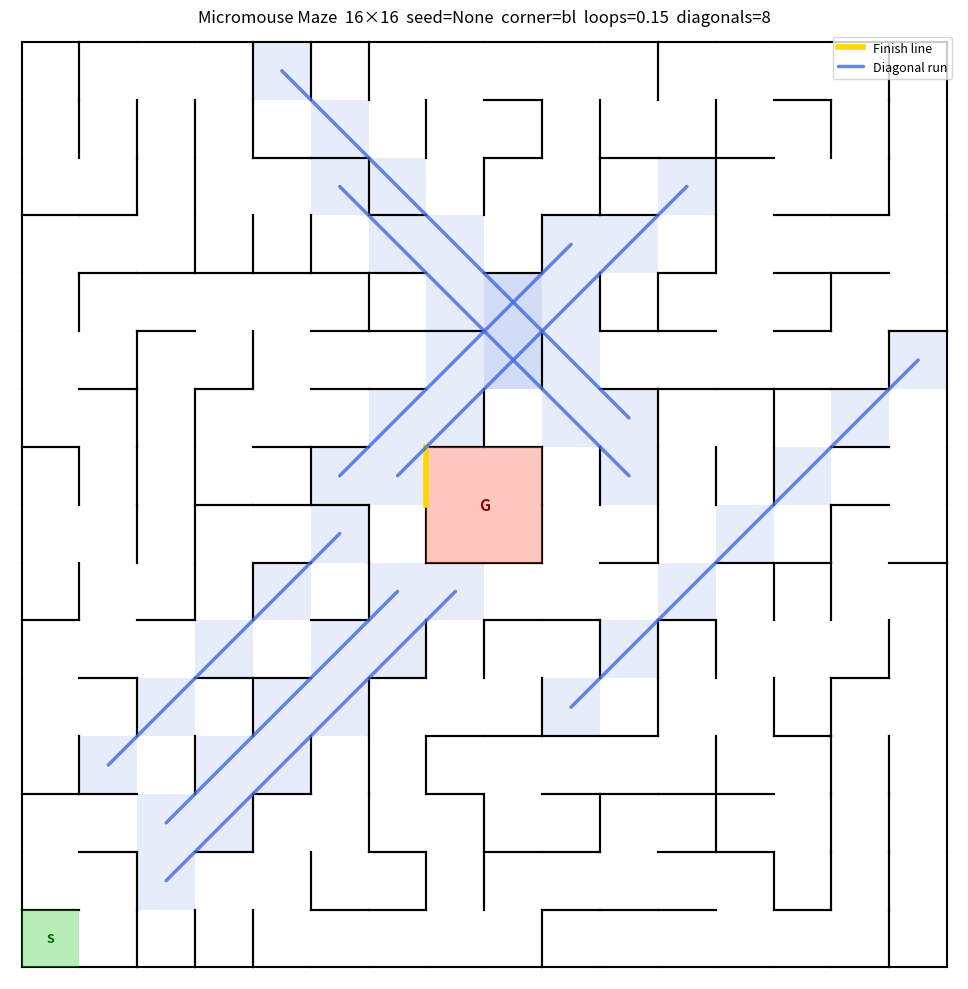

Reproduce this figure in Python.
#!/usr/bin/env python3
"""Competition-spec Micromouse maze generator.

Generates a maze conforming to official Micromouse competition rules:
  - 16x16 grid default (configurable, must be even, min 4)
  - Corner start cell bounded on 3 sides; exit toward clockwise-next perimeter cell
  - 2x2 center goal with exactly one gateway (finish line)
  - Lattice-point rule: at least one wall at every interior grid corner
  - Full outer boundary enclosure
  - Multiple paths (non-perfect maze via loop injection)
  - Anti-wall-hugging: goal wall ring is topologically isolated from outer boundary;
    verified by simulating both left/right-hand wall-followers

Usage:
  python new-maze.py
  python new-maze.py --cols 8 --rows 8 --seed 42 --start-corner br --loops 0.2
  python new-maze.py --no-display
"""

import argparse
import random
import sys

# Direction constants: 0=N, 1=E, 2=S, 3=W
_DX = (0, 1, 0, -1)
_DY = (1, 0, -1, 0)
_OPP = (2, 3, 0, 1)
_DIR_NAMES = ('North', 'East', 'South', 'West')

# corner name -> (col_offset, row_offset, wall_to_add, exit_dir)
# col/row offsets: negative means from opposite edge (e.g. -1 = cols-1)
# wall_to_add: direction to force-close (making 3 sides enclosed)
# exit_dir: the open side (start line, toward clockwise-next perimeter cell)
_CORNERS = {
    'bl': (0,  0,  0, 1),   # bottom-left:  add N, exit E
    'br': (-1, 0,  3, 0),   # bottom-right: add W, exit N
    'tr': (-1, -1, 2, 3),   # top-right:    add S, exit W
    'tl': (0,  -1, 1, 2),   # top-left:     add E, exit S
}


class MazeGenerator:
    def __init__(self, cols, rows, cell_size_m=0.18, seed=None,
                 start_corner='bl', loops=0.15, max_retries=100,
                 diagonal_runs=0, diagonal_min_len=8, diagonal_max_len=14):
        if cols % 2 != 0 or rows % 2 != 0:
            raise ValueError("cols and rows must be even")
        if cols < 4 or rows < 4:
            raise ValueError("cols and rows must be >= 4")

        self.cols = cols
        self.rows = rows
        self.cell_size_m = float(cell_size_m)
        self.width_m = cols * self.cell_size_m
        self.height_m = rows * self.cell_size_m
        self.seed = seed
        self.start_corner = start_corner
        self.loops = loops
        # Long-diagonal injection.  When > 0, carve that many staircase
        # corridors (alternating-turn zigzags) so the maze contains
        # genuine micromouse-style diagonal runs.  See _inject_diagonal_runs.
        self.diagonal_runs = diagonal_runs
        self.diagonal_min_len = diagonal_min_len
        self.diagonal_max_len = diagonal_max_len
        self._diagonal_seeds = []   # staircases carved this attempt

        # 2x2 goal block: bottom-left cell at (gc, gr)
        self.gc = cols // 2 - 1
        self.gr = rows // 2 - 1
        self.goal_cells = frozenset([
            (self.gc,   self.gr),
            (self.gc+1, self.gr),
            (self.gc,   self.gr+1),
            (self.gc+1, self.gr+1),
        ])

        # Start cell
        co, ro, self.wall_to_add, self.exit_dir = _CORNERS[start_corner]
        self.start_c = co % cols
        self.start_r = ro % rows
        self.start_cell = (self.start_c, self.start_r)

        # Generate with retry loop (re-seed on each retry)
        attempt_seed = seed
        for attempt in range(max_retries):
            rng = random.Random(attempt_seed)
            self.walls = [
                [[True, True, True, True] for _ in range(rows)]
                for _ in range(cols)
            ]
            self._diagonal_seeds = []
            self._carve(rng)
            self._add_loops(rng)
            self._inject_diagonal_runs(rng)
            self._setup_start()
            self.gateway = self._build_goal_island(rng)
            self._enforce_lattice_rule(rng)

            if not (self._wall_follower_reaches_goal('left') or
                    self._wall_follower_reaches_goal('right')):
                break

            attempt_seed = attempt if seed is None else seed + attempt + 1
        else:
            raise RuntimeError(
                f"Could not generate valid maze after {max_retries} attempts")

        # goal_cell (singular) = the gateway cell — where the robot enters
        gwc, gwr, _ = self.gateway
        self.goal_cell = (gwc, gwr)

    # ------------------------------------------------------------------
    # Internal helpers
    # ------------------------------------------------------------------

    def _set_wall(self, c, r, d, present):
        """Set wall d of cell (c,r) and mirror in neighbour. OOB cells ignored."""
        if not (0 <= c < self.cols and 0 <= r < self.rows):
            return
        self.walls[c][r][d] = present
        nc, nr = c + _DX[d], r + _DY[d]
        if 0 <= nc < self.cols and 0 <= nr < self.rows:
            self.walls[nc][nr][_OPP[d]] = present

    def _carve(self, rng):
        """Recursive backtracker DFS from start cell, skipping goal cells."""
        sc, sr = self.start_c, self.start_r
        stack = [(sc, sr)]
        visited = {(sc, sr)}
        while stack:
            c, r = stack[-1]
            options = []
            for d in range(4):
                # Never carve through wall_to_add from start cell
                if (c, r) == (sc, sr) and d == self.wall_to_add:
                    continue
                nc, nr = c + _DX[d], r + _DY[d]
                if (0 <= nc < self.cols and 0 <= nr < self.rows
                        and (nc, nr) not in visited
                        and (nc, nr) not in self.goal_cells):
                    options.append(d)
            if not options:
                stack.pop()
                continue
            d = rng.choice(options)
            nc, nr = c + _DX[d], r + _DY[d]
            self.walls[c][r][d] = False
            self.walls[nc][nr][_OPP[d]] = False
            visited.add((nc, nr))
            stack.append((nc, nr))

    def _add_loops(self, rng):
        """Remove extra internal walls to create multiple paths."""
        count = max(1, int(self.loops * self.cols * self.rows))
        candidates = []
        for c in range(self.cols):
            for r in range(self.rows):
                for d in (0, 1):   # N and E only to avoid duplicates
                    nc, nr = c + _DX[d], r + _DY[d]
                    if not (0 <= nc < self.cols and 0 <= nr < self.rows):
                        continue
                    if d == 0 and r == self.rows - 1:
                        continue   # outer N boundary
                    if d == 1 and c == self.cols - 1:
                        continue   # outer E boundary
                    if (c, r) in self.goal_cells or (nc, nr) in self.goal_cells:
                        continue
                    if self.walls[c][r][d]:
                        candidates.append((c, r, d))
        rng.shuffle(candidates)
        for c, r, d in candidates[:count]:
            nc, nr = c + _DX[d], r + _DY[d]
            self.walls[c][r][d] = False
            self.walls[nc][nr][_OPP[d]] = False

    # ------------------------------------------------------------------
    # Long diagonal runs (micromouse-style staircase corridors)
    # ------------------------------------------------------------------

    def _inject_diagonal_runs(self, rng):
        """Carve `self.diagonal_runs` staircase corridors into the maze.

        A staircase is an alternating two-cardinal zigzag (e.g. E, N, E,
        N, ...) whose net travel is a 45-degree diagonal.  Carving the
        zigzag open creates a thin corridor whose shared-edge midpoints
        lie on a single straight 45-degree line -- the trajectory a
        micromouse drives when "going diagonal".  Detected afterwards by
        `find_diagonal_runs`.

        The corridor is left THIN (we do not open the 2x2 blocks), so the
        interior posts keep their walls and the lattice rule stays
        satisfiable.  The mouse clears those posts by weaving along the
        edge-midpoint line, half a cell off the cell centers.
        """
        if self.diagonal_runs <= 0:
            return
        # (d1, d2) alternating-cardinal pairs -> net diagonal direction.
        diag_pairs = [
            (1, 0),   # E, N -> NE
            (1, 2),   # E, S -> SE
            (3, 0),   # W, N -> NW
            (3, 2),   # W, S -> SW
        ]
        placed = 0
        attempts = 0
        budget = max(40, self.diagonal_runs * 40)
        while placed < self.diagonal_runs and attempts < budget:
            attempts += 1
            length = rng.randint(self.diagonal_min_len, self.diagonal_max_len)
            d1, d2 = rng.choice(diag_pairs)
            start_with = rng.choice((d1, d2))
            c = rng.randrange(self.cols)
            r = rng.randrange(self.rows)
            if self._carve_staircase(c, r, d1, d2, start_with, length):
                placed += 1

    def _carve_staircase(self, c, r, d1, d2, first, length):
        """Try to carve a `length`-step alternating staircase from (c, r).

        Alternates `first` then the other of {d1, d2}.  Aborts (carving
        nothing) if the path would leave the grid or touch the start /
        goal cells.  Returns True iff the staircase was carved.
        """
        cells = [(c, r)]
        moves = []
        cur_c, cur_r = c, r
        d = first
        other = d2 if first == d1 else d1
        for _ in range(length):
            if (cur_c, cur_r) in self.goal_cells or (cur_c, cur_r) == self.start_cell:
                return False
            nc, nr = cur_c + _DX[d], cur_r + _DY[d]
            if not (0 <= nc < self.cols and 0 <= nr < self.rows):
                return False
            if (nc, nr) in self.goal_cells or (nc, nr) == self.start_cell:
                return False
            moves.append((cur_c, cur_r, d))
            cells.append((nc, nr))
            cur_c, cur_r = nc, nr
            d = other if d == first else first
        for mc, mr, md in moves:
            self.walls[mc][mr][md] = False
            nc, nr = mc + _DX[md], mr + _DY[md]
            self.walls[nc][nr][_OPP[md]] = False
        self._diagonal_seeds.append(list(cells))
        return True

    def _diagonal_routes(self, c, r, dcx, dcy):
        """Return (route_a_open, route_b_open) for a diagonal move
        (c,r) -> (c+dcx, r+dcy).

        route_a = horizontal-first L (via the cell east/west of (c,r)),
        route_b = vertical-first L (via the cell north/south of (c,r)).
        Out-of-bounds target -> (False, False).
        """
        nc, nr = c + dcx, r + dcy
        if not (0 <= nc < self.cols and 0 <= nr < self.rows):
            return (False, False)
        d_h = 1 if dcx > 0 else 3   # E or W
        d_v = 0 if dcy > 0 else 2   # N or S
        bx, by = c + dcx, r
        route_a = (not self.walls[c][r][d_h]) and (not self.walls[bx][by][d_v])
        ax, ay = c, r + dcy
        route_b = (not self.walls[c][r][d_v]) and (not self.walls[ax][ay][d_h])
        return (route_a, route_b)

    def _diagonal_step_ok(self, c, r, dcx, dcy, thin_only=True):
        """Whether a diagonal move (c,r) -> (c+dcx, r+dcy) counts.

        `thin_only=True` (default): exactly ONE L-route open -- a forced
        staircase corridor, the genuine micromouse diagonal.  Excludes
        wide-open 2x2 areas (both routes open), which aren't distinctive
        diagonals.

        `thin_only=False`: at least one L-route open -- "can the mouse cut
        this corner at all" (used by the planner's cut logic).
        """
        ra, rb = self._diagonal_routes(c, r, dcx, dcy)
        if thin_only:
            return ra != rb       # exactly one -> thin corridor
        return ra or rb

    def find_diagonal_runs(self, min_cells=3, thin_only=True):
        """Find maximal straight diagonal runs of >= `min_cells` cells.

        Returns a list of dicts: {'cells': [(c,r), ...], 'dir': (dcx, dcy)}.
        Only the two dcx>0 families (NE, SE) are scanned, so each straight
        diagonal is reported once (a NE run and its SW reverse are the
        same physical line).

        `thin_only=True` reports only forced staircase corridors (the
        prominent micromouse diagonals); False also reports diagonals
        through open areas.
        """
        runs = []
        for dcx, dcy in ((1, 1), (1, -1)):
            for c in range(self.cols):
                for r in range(self.rows):
                    pc, pr = c - dcx, r - dcy
                    prev_ok = (0 <= pc < self.cols and 0 <= pr < self.rows
                               and self._diagonal_step_ok(pc, pr, dcx, dcy,
                                                          thin_only))
                    if prev_ok:
                        continue
                    run = [(c, r)]
                    cc, cr = c, r
                    while self._diagonal_step_ok(cc, cr, dcx, dcy, thin_only):
                        cc, cr = cc + dcx, cr + dcy
                        run.append((cc, cr))
                    if len(run) >= min_cells:
                        runs.append({'cells': run, 'dir': (dcx, dcy)})
        return runs

    def diagonal_trajectory_cells(self, run):
        """Edge-midpoint polyline (in cell units) for a diagonal run.

        For a straight diagonal run the staircase's shared-edge midpoints
        are colinear at 45 deg -- this returns them as the drivable
        weaving line (offset half a cell from the cell centers, so it
        clears the interior posts).
        """
        cells = run['cells']
        pts = []
        # Enter from the first cell's center.
        c0, r0 = cells[0]
        pts.append((c0 + 0.5, r0 + 0.5))
        for i in range(len(cells) - 1):
            (ca, ra), (cb, rb) = cells[i], cells[i + 1]
            # Midpoint of the two diagonal-neighbour cell centers == the
            # shared post; nudge to the open side's edge midpoint.
            # Edge-midpoint = average of the two centers (lies on the
            # weaving line by construction for a thin staircase).
            mx = (ca + 0.5 + cb + 0.5) / 2.0
            my = (ra + 0.5 + rb + 0.5) / 2.0
            pts.append((mx, my))
        cn, rn = cells[-1]
        pts.append((cn + 0.5, rn + 0.5))
        return pts

    def _setup_start(self):
        """Enforce 3-wall enclosure at start corner and open exit direction."""
        sc, sr = self.start_c, self.start_r
        # Force wall_to_add closed (carver already skipped it, but be explicit)
        self._set_wall(sc, sr, self.wall_to_add, True)
        # Force exit open
        self._set_wall(sc, sr, self.exit_dir, False)

    def _build_goal_island(self, rng):
        """Create 2x2 goal room with one gateway; disconnect from outer walls."""
        gc, gr = self.gc, self.gr
        cols, rows = self.cols, self.rows

        # 1. Close all 8 outer faces of the 2x2 block
        outer_faces = [
            (gc,   gr,   2), (gc+1, gr,   2),   # S faces
            (gc,   gr,   3), (gc,   gr+1, 3),   # W faces
            (gc,   gr+1, 0), (gc+1, gr+1, 0),   # N faces
            (gc+1, gr,   1), (gc+1, gr+1, 1),   # E faces
        ]
        for fc, fr, fd in outer_faces:
            self._set_wall(fc, fr, fd, True)

        # 2. Open 4 internal walls (make the 2x2 a single open room)
        # E of (gc,gr) / W of (gc+1,gr)
        self.walls[gc][gr][1]     = False
        self.walls[gc+1][gr][3]   = False
        # N of (gc,gr) / S of (gc,gr+1)
        self.walls[gc][gr][0]     = False
        self.walls[gc][gr+1][2]   = False
        # N of (gc+1,gr) / S of (gc+1,gr+1)
        self.walls[gc+1][gr][0]   = False
        self.walls[gc+1][gr+1][2] = False
        # E of (gc,gr+1) / W of (gc+1,gr+1)
        self.walls[gc][gr+1][1]   = False
        self.walls[gc+1][gr+1][3] = False

        # 3. Remove external walls at each of the 8 boundary corners so
        #    the goal ring shares no lattice-point with the outer wall graph.
        #    Each call handles both sides of the shared wall automatically.

        # SW corner (gc, gr)
        if gr > 0:      self._set_wall(gc,    gr-1, 3, False)  # W of (gc, gr-1)
        if gc > 0:      self._set_wall(gc-1,  gr,   2, False)  # S of (gc-1, gr)

        # S-middle (gc+1, gr)
        if gr > 0:      self._set_wall(gc+1,  gr-1, 3, False)  # W of (gc+1, gr-1)

        # SE corner (gc+2, gr)
        if gc+2 < cols: self._set_wall(gc+2,  gr,   2, False)  # S of (gc+2, gr)
        if gr > 0:      self._set_wall(gc+1,  gr-1, 1, False)  # E of (gc+1, gr-1)

        # W-middle (gc, gr+1)
        if gc > 0:      self._set_wall(gc-1,  gr,   0, False)  # N of (gc-1, gr)
                                                                # (mirrors S of gc-1,gr+1)

        # E-middle (gc+2, gr+1)
        if gc+2 < cols: self._set_wall(gc+2,  gr,   0, False)  # N of (gc+2, gr)
                                                                # (mirrors S of gc+2,gr+1)

        # NW corner (gc, gr+2)
        if gc > 0:      self._set_wall(gc-1,  gr+1, 0, False)  # N of (gc-1, gr+1)
        if gr+2 < rows: self._set_wall(gc,    gr+2, 3, False)  # W of (gc, gr+2)

        # N-middle (gc+1, gr+2)
        if gr+2 < rows: self._set_wall(gc+1,  gr+2, 3, False)  # W of (gc+1, gr+2)

        # NE corner (gc+2, gr+2)
        if gc+2 < cols: self._set_wall(gc+2,  gr+1, 0, False)  # N of (gc+2, gr+1)
        if gr+2 < rows: self._set_wall(gc+1,  gr+2, 1, False)  # E of (gc+1, gr+2)

        # 4. Open one gateway (finish line)
        gw_idx = rng.randrange(len(outer_faces))
        gwc, gwr, gwd = outer_faces[gw_idx]
        self._set_wall(gwc, gwr, gwd, False)
        return outer_faces[gw_idx]

    def _enforce_lattice_rule(self, rng):
        """Ensure at least one wall touches every interior lattice point."""
        gc, gr = self.gc, self.gr
        center_corner = (gc+1, gr+1)  # interior of 2x2 room — exempt

        for cx in range(1, self.cols):
            for cy in range(1, self.rows):
                if (cx, cy) == center_corner:
                    continue
                # Four walls that meet at corner (cx, cy):
                #   N of (cx-1, cy-1)  →  walls[cx-1][cy-1][0]
                #   N of (cx,   cy-1)  →  walls[cx  ][cy-1][0]
                #   E of (cx-1, cy-1)  →  walls[cx-1][cy-1][1]
                #   E of (cx-1, cy  )  →  walls[cx-1][cy  ][1]
                has_wall = (
                    self.walls[cx-1][cy-1][0] or
                    self.walls[cx  ][cy-1][0] or
                    self.walls[cx-1][cy-1][1] or
                    self.walls[cx-1][cy  ][1]
                )
                if has_wall:
                    continue
                # Add back one wall — avoid walls adjacent to goal cells
                options = [
                    (cx-1, cy-1, 0), (cx,   cy-1, 0),
                    (cx-1, cy-1, 1), (cx-1, cy,   1),
                ]
                rng.shuffle(options)
                for wc, wr, wd in options:
                    if not (0 <= wc < self.cols and 0 <= wr < self.rows):
                        continue
                    nc, nr = wc + _DX[wd], wr + _DY[wd]
                    goal_adj = (
                        (wc, wr) in self.goal_cells or
                        (0 <= nc < self.cols and 0 <= nr < self.rows
                         and (nc, nr) in self.goal_cells)
                    )
                    if not goal_adj:
                        self._set_wall(wc, wr, wd, True)
                        break

    def _wall_follower_reaches_goal(self, hand='left'):
        """Simulate wall-follower from start. Returns True if it enters a goal cell."""
        c, r = self.start_c, self.start_r
        h = self.exit_dir
        visited = set()
        max_steps = self.cols * self.rows * 8

        for _ in range(max_steps):
            if (c, r) in self.goal_cells:
                return True
            state = (c, r, h)
            if state in visited:
                return False   # infinite loop — never reached goal
            visited.add(state)

            if hand == 'left':
                dirs = [(h-1) % 4, h, (h+1) % 4, (h+2) % 4]
            else:
                dirs = [(h+1) % 4, h, (h-1) % 4, (h+2) % 4]

            for d in dirs:
                nc, nr = c + _DX[d], r + _DY[d]
                if (0 <= nc < self.cols and 0 <= nr < self.rows
                        and not self.walls[c][r][d]):
                    c, r, h = nc, nr, d
                    break

        return False

    # ------------------------------------------------------------------
    # SimWorld compatibility (duck-type matches sim/maze.py Maze interface)
    # ------------------------------------------------------------------

    def cell_center(self, c, r):
        """World-frame center of cell (c, r) in meters."""
        s = self.cell_size_m
        return (c * s + s / 2.0, r * s + s / 2.0)

    def wall_segments(self):
        """List of (x1, y1, x2, y2) wall segments in meters, de-duplicated."""
        s = self.cell_size_m
        segs = []
        seen = set()

        def add(x1, y1, x2, y2):
            key = (round(x1, 6), round(y1, 6), round(x2, 6), round(y2, 6))
            rkey = (round(x2, 6), round(y2, 6), round(x1, 6), round(y1, 6))
            if key not in seen and rkey not in seen:
                seen.add(key)
                segs.append((x1, y1, x2, y2))

        for c in range(self.cols):
            for r in range(self.rows):
                x0, y0 = c * s, r * s
                x1, y1 = x0 + s, y0 + s
                w = self.walls[c][r]
                if w[0]: add(x0, y1, x1, y1)
                if w[1]: add(x1, y0, x1, y1)
                if w[2]: add(x0, y0, x1, y0)
                if w[3]: add(x0, y0, x0, y1)
        return segs

    # ------------------------------------------------------------------
    # Validation helper
    # ------------------------------------------------------------------

    def count_wall_components(self):
        """Count connected components in the wall graph."""
        adj = {}
        for c in range(self.cols):
            for r in range(self.rows):
                segs = []
                w = self.walls[c][r]
                if w[0]: segs.append(((c, r+1), (c+1, r+1)))
                if w[1]: segs.append(((c+1, r), (c+1, r+1)))
                if w[2]: segs.append(((c,  r),  (c+1, r)))
                if w[3]: segs.append(((c,  r),  (c,   r+1)))
                for a, b in segs:
                    adj.setdefault(a, set()).add(b)
                    adj.setdefault(b, set()).add(a)
        seen = set()
        n = 0
        for start in list(adj):
            if start in seen:
                continue
            n += 1
            stack = [start]
            while stack:
                v = stack.pop()
                if v in seen:
                    continue
                seen.add(v)
                stack.extend(adj[v])
        return n

    # ------------------------------------------------------------------
    # Rendering
    # ------------------------------------------------------------------

    def render_ascii(self):
        """Return ASCII string of the maze (+ - | characters)."""
        cols, rows = self.cols, self.rows
        lines = []
        for row in range(rows - 1, -1, -1):
            # Top edge of this row
            top = ''
            for col in range(cols):
                top += '+'
                top += '--' if self.walls[col][row][0] else '  '
            top += '+'
            lines.append(top)
            # Cell row
            mid = ''
            for col in range(cols):
                mid += '|' if self.walls[col][row][3] else ' '
                if (col, row) in self.goal_cells:
                    mid += 'GG'
                elif (col, row) == (self.start_c, self.start_r):
                    mid += 'SS'
                else:
                    mid += '  '
            mid += '|' if self.walls[cols-1][row][1] else ' '
            lines.append(mid)
        # Bottom outer boundary
        bot = ''
        for col in range(cols):
            bot += '+'
            bot += '--' if self.walls[col][0][2] else '  '
        bot += '+'
        lines.append(bot)
        return '\n'.join(lines)

    def render_matplotlib(self, diagonal_runs=None):
        """Display maze in a matplotlib window.

        If `diagonal_runs` is provided (from `find_diagonal_runs`), draws
        the weaving 45-degree trajectory of each run as a coloured line.
        """
        import matplotlib.pyplot as plt
        import matplotlib.patches as patches

        fig, ax = plt.subplots(figsize=(10, 10))
        ax.set_aspect('equal')
        ax.set_xlim(-0.2, self.cols + 0.2)
        ax.set_ylim(-0.2, self.rows + 0.2)
        ax.axis('off')

        # Draw walls
        for c in range(self.cols):
            for r in range(self.rows):
                x0, y0 = float(c), float(r)
                x1, y1 = x0 + 1.0, y0 + 1.0
                w = self.walls[c][r]
                kw = dict(color='black', lw=1.5)
                if w[0]: ax.plot([x0, x1], [y1, y1], **kw)
                if w[1]: ax.plot([x1, x1], [y0, y1], **kw)
                if w[2]: ax.plot([x0, x1], [y0, y0], **kw)
                if w[3]: ax.plot([x0, x0], [y0, y1], **kw)

        # Shade goal cells
        for gc, gr in self.goal_cells:
            ax.add_patch(patches.Rectangle(
                (gc, gr), 1, 1, facecolor='tomato', alpha=0.35, zorder=2))

        # Shade start cell
        ax.add_patch(patches.Rectangle(
            (self.start_c, self.start_r), 1, 1,
            facecolor='limegreen', alpha=0.35, zorder=2))

        # Draw gateway (finish line) in gold
        gwc, gwr, gwd = self.gateway
        x0, y0 = float(gwc), float(gwr)
        x1, y1 = x0 + 1.0, y0 + 1.0
        gw_kw = dict(color='gold', lw=4, zorder=4, label='Finish line')
        if   gwd == 0: ax.plot([x0, x1], [y1, y1], **gw_kw)
        elif gwd == 1: ax.plot([x1, x1], [y0, y1], **gw_kw)
        elif gwd == 2: ax.plot([x0, x1], [y0, y0], **gw_kw)
        elif gwd == 3: ax.plot([x0, x0], [y0, y1], **gw_kw)

        # Labels
        ax.text(self.start_c + 0.5, self.start_r + 0.5, 'S',
                ha='center', va='center', fontsize=9, fontweight='bold',
                color='darkgreen', zorder=5)
        ax.text(self.gc + 1.0, self.gr + 1.0, 'G',
                ha='center', va='center', fontsize=11, fontweight='bold',
                color='darkred', zorder=5)

        # Diagonal run overlay -- weaving 45-degree trajectories.
        if diagonal_runs:
            labelled = False
            for run in diagonal_runs:
                pts = self.diagonal_trajectory_cells(run)
                xs = [p[0] for p in pts]
                ys = [p[1] for p in pts]
                ax.plot(xs, ys, color='royalblue', lw=2.5, alpha=0.8,
                        zorder=6, solid_capstyle='round',
                        label='Diagonal run' if not labelled else None)
                # Mark the run's cell centers.
                for (cc, cr) in run['cells']:
                    ax.add_patch(patches.Rectangle(
                        (cc, cr), 1, 1, facecolor='royalblue',
                        alpha=0.12, zorder=1))
                labelled = True

        ax.set_title(
            f'Micromouse Maze  {self.cols}×{self.rows}  '
            f'seed={self.seed}  corner={self.start_corner}  loops={self.loops}  '
            f'diagonals={len(diagonal_runs) if diagonal_runs else 0}')
        ax.legend(loc='upper right', fontsize=9)
        plt.tight_layout()
        plt.show()


# ------------------------------------------------------------------
# CLI entry point
# ------------------------------------------------------------------

def main():
    parser = argparse.ArgumentParser(
        description='Generate a competition-spec Micromouse maze')
    parser.add_argument('--cols', type=int, default=16,
                        help='Grid columns (even, ≥4, default 16)')
    parser.add_argument('--rows', type=int, default=16,
                        help='Grid rows (even, ≥4, default 16)')
    parser.add_argument('--seed', type=int, default=None,
                        help='RNG seed for reproducibility')
    parser.add_argument('--start-corner',
                        choices=['bl', 'br', 'tl', 'tr'], default='bl',
                        help='Start corner (bl/br/tl/tr, default bl)')
    parser.add_argument('--loops', type=float, default=0.15,
                        help='Fraction of extra walls to remove (default 0.15)')
    parser.add_argument('--diagonal-runs', type=int, default=0,
                        help='Inject N long staircase corridors that create '
                             'micromouse-style diagonal runs (default 0)')
    parser.add_argument('--diagonal-min-len', type=int, default=8,
                        help='Min staircase length in steps; a length-N '
                             'staircase yields ~N/2+1 diagonal cells '
                             '(default 8)')
    parser.add_argument('--diagonal-max-len', type=int, default=14,
                        help='Max staircase length in steps (default 14)')
    parser.add_argument('--diagonal-show', type=int, default=8,
                        help='How many of the longest diagonal runs to draw '
                             '(default 8; keeps the overlay readable)')
    parser.add_argument('--no-display', action='store_true',
                        help='Skip matplotlib window')
    args = parser.parse_args()

    if args.cols % 2 != 0 or args.rows % 2 != 0:
        print('Error: --cols and --rows must be even', file=sys.stderr)
        sys.exit(1)
    if args.cols < 4 or args.rows < 4:
        print('Error: --cols and --rows must be >= 4', file=sys.stderr)
        sys.exit(1)

    print(f'Generating {args.cols}×{args.rows} maze  '
          f'seed={args.seed}  corner={args.start_corner}  loops={args.loops} ...')

    maze = MazeGenerator(
        cols=args.cols,
        rows=args.rows,
        seed=args.seed,
        start_corner=args.start_corner,
        loops=args.loops,
        diagonal_runs=args.diagonal_runs,
        diagonal_min_len=args.diagonal_min_len,
        diagonal_max_len=args.diagonal_max_len,
    )

    print(maze.render_ascii())

    gwc, gwr, gwd = maze.gateway
    components = maze.count_wall_components()
    print(f'\nStart cell : ({maze.start_c}, {maze.start_r})  '
          f'exit={_DIR_NAMES[maze.exit_dir]}')
    print(f'Goal cells : {sorted(maze.goal_cells)}')
    print(f'Gateway    : {_DIR_NAMES[gwd]} face of cell ({gwc}, {gwr})')
    print(f'Wall components: {components}  (2 = outer boundary + goal island)')
    print('Anti-wall-hug  : VERIFIED — left/right-hand followers cannot reach goal')

    all_runs = maze.find_diagonal_runs(min_cells=3, thin_only=True)
    all_runs.sort(key=lambda x: -len(x['cells']))
    long_runs = [r for r in all_runs if len(r['cells']) >= 4]
    short_count = len(all_runs) - len(long_runs)
    print(f'Diagonal runs  : {len(long_runs)} long (>= 4 cells), '
          f'{short_count} short (3 cells)  requested={args.diagonal_runs}')
    _dname = {(1, 1): 'NE', (1, -1): 'SE'}
    for run in long_runs[:args.diagonal_show]:
        dcx, dcy = run['dir']
        print(f'  {len(run["cells"]):2d} cells {_dname[(dcx, dcy)]}  '
              f'{run["cells"][0]} -> {run["cells"][-1]}')

    if not args.no_display:
        maze.render_matplotlib(diagonal_runs=long_runs[:args.diagonal_show])


if __name__ == '__main__':
    main()
